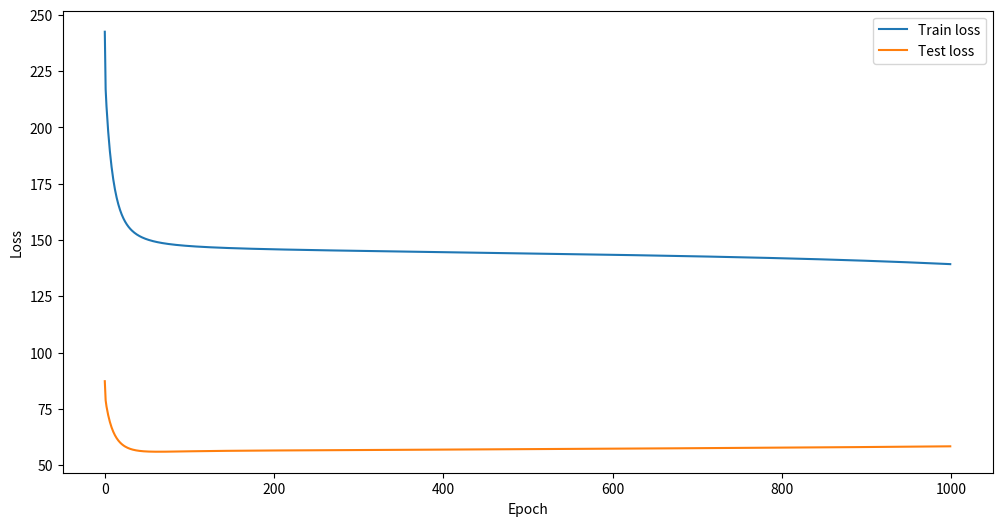

This chart was generated by the following Python code:
import numpy as np

# Función de activación sigmoide
def sigmoid(x):
    return 1 / (1 + np.exp(-x))

# Función de pérdida o función objetivo
def loss_function(y_real, y_predicted):
    return 0.5 * np.sum((y_real - y_predicted) ** 2)

class NeuralNetwork:
    def __init__(self, input_dim, hidden_dim, output_dim):
        self.W1 = np.random.randn(hidden_dim, input_dim)
        self.b1 = np.random.randn(hidden_dim, 1)
        self.W2 = np.random.randn(output_dim, hidden_dim)
        self.b2 = np.random.randn(output_dim)

    def forward(self, x):
        self.z1 = np.matmul(self.W1, x) + self.b1
        self.a1 = sigmoid(self.z1)
        self.z2 = np.matmul(self.W2, self.a1) + self.b2
        return self.z2

    def numerical_gradient(self, x, y_real):
        eps = 1e-4
        grads = {}
        for param_name, param_value in zip(["W1", "b1", "W2", "b2"], [self.W1, self.b1, self.W2, self.b2]):
            grad = np.zeros_like(param_value)
            it = np.nditer(param_value, flags=['multi_index'])
            while not it.finished:
                original_value = param_value[it.multi_index]
                param_value[it.multi_index] = original_value + eps
                y_plus = self.forward(x)
                loss_plus = loss_function(y_real, y_plus)
                param_value[it.multi_index] = original_value - eps
                y_minus = self.forward(x)
                loss_minus = loss_function(y_real, y_minus)
                grad[it.multi_index] = (loss_plus - loss_minus) / (2 * eps)
                param_value[it.multi_index] = original_value
                it.iternext()
            grads[param_name] = grad
        return grads

    def fit(self, X_train, y_train, learning_rate, epochs):
        for i in range(epochs):
            grads = self.numerical_gradient(X_train, y_train)
            for param_name in ["W1", "b1", "W2", "b2"]:
                exec(f"self.{param_name} -= learning_rate * grads[param_name]")
            if i % 100 == 0:
                y_pred = self.forward(X_train)
                loss = loss_function(y_train, y_pred)
                print(f'Epoch {i}, loss: {loss}')


import matplotlib.pyplot as plt

# Configuraciones de red
input_dim = 10
hidden_dim = 5
output_dim = 1

# Configuraciones de entrenamiento
learning_rate = 1e-3
epochs = 1000

# Crear la red
network = NeuralNetwork(input_dim, hidden_dim, output_dim)

# Crear los datos
X_train = np.random.randn(input_dim, 315)
y_train = np.random.randn(output_dim, 315)
X_test = np.random.randn(input_dim, 99)
y_test = np.random.randn(output_dim, 99)

# Listas para guardar los resultados
train_losses = []
test_losses = []

# Entrenamiento
for i in range(epochs):
    # Ajuste y cálculo de la pérdida de entrenamiento
    network.fit(X_train, y_train, learning_rate,1)
    train_loss = loss_function(y_train, network.forward(X_train))
    train_losses.append(train_loss)

    # Cálculo de la pérdida de prueba
    test_loss = loss_function(y_test, network.forward(X_test))
    test_losses.append(test_loss)

    # Mostrar el progreso
    if i % 100 == 0:
        print(f'Epoch {i}, train loss: {train_loss}, test loss: {test_loss}')

# Graficar las pérdidas
plt.figure(figsize=(12, 6))
plt.plot(train_losses, label='Train loss')
plt.plot(test_losses, label='Test loss')
plt.legend()
plt.xlabel('Epoch')
plt.ylabel('Loss')
plt.show()
